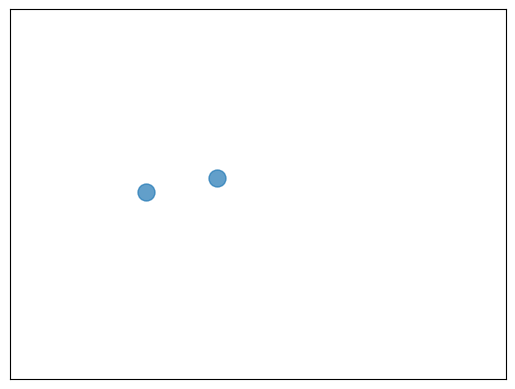

Python code for this plot: (Note: this script raises an exception after producing the figure.)

import matplotlib.pyplot as plt
import numpy as np
import random


def get_fig(n=10, index=0, description=''):
    X = np.random.normal(0, 0.7, n)
    Y = np.random.normal(0, 0.7, n)

    broke = True
    while broke:
        broke = False
        X = np.random.normal(0, 0.7, n)
        Y = np.random.normal(0, 0.7, n)
        for i1 in range(n):
            for i2 in range(i1, n):
                if i1 != i2 and ((X[i1]-X[i2])**2 + (Y[i1]-Y[i2])**2)**0.5 < 0.22:
                    broke = True
                    break
            if broke:
                break

    plt.scatter(X, Y, s=150, alpha=.7)

    plt.xlim((-2, 2))
    plt.xticks([])  # ignore xticks
    plt.ylim((-2, 2))
    plt.yticks([])  # ignore yticks
    # plt.show()
    plt.savefig(f'img/{description}_{index}_{n}.png')
    plt.close()


for i in range(100):
    print(i)
    a = random.randint(1, 4)
    b = random.randint(1, 4)
    c = random.randint(2, 8)
    get_fig(a, i, 'a')
    get_fig(b, i, 'b')
    get_fig(c, i, 'c')
